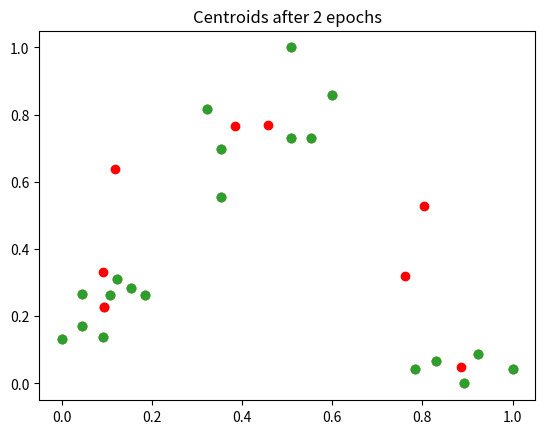

Generate this figure with matplotlib:
# k-means clustering for 2 dimensional datasets
# a step-by-step explanation

import numpy as np
import pandas as pd
import matplotlib.pyplot as plt

arr = np.empty((0,2), dtype=float)
arr = np.append(arr, np.array([[18,113800],[22,215000],[35,400000],[12,110000],[15,136700],
                               [33,580100],[15,203300],[35,498100],[45,521300],[20,232300],
                               [51,607100],[48,520100],[24,200200],[19,199900],[45,704800],
                               [63,50034],[66,66066],[70,20020],[72,79665],[77,50470]]), axis=0)

# print the size of dataset
print(np.shape(arr))

# normalize data for better performance
j = 0
while j < 2:
    minimum = min(arr[:, j])
    maximum = max(arr[:, j])
    for i in range(0,len(arr)):
        arr[i,j] = (arr[i,j]-minimum)/(maximum-minimum)
    j += 1
print(arr)

# specify number of centroids
n = 3
carr = np.empty((0,2), dtype=float)

# initialize centroids
np.random.seed(999)
carr = np.append(carr, np.random.rand(n,2), axis=0)
print(carr)

e = 0
while e < 20:
    # display data and centroids on scatter plot
    plt.scatter(arr[:,0],arr[:,1])
    plt.scatter(carr[:,0],carr[:,1], c='red')
    if e == 0:
        plt.title('Centroids after initialization')
    else:
        plt.title('Centroids after '+str(e)+' epochs')
    plt.show()

    # calculate distance from every observation to each centroid
    dis = np.empty((0,n))
    l = 0
    while l < n:
        for i in range(0,len(arr)):

            # calculate Euclidean distance from each centroid
            dis = np.append (dis, np.array([[i+1,'centroid_'+str(l+1),np.sqrt(pow(arr[i,0]-carr[l,0],2)+pow(arr[i,1]-carr[l,1],2))]]), axis=0)

        l += 1

    # convert results to DataFrame
    df = pd.DataFrame(dis, columns=['inx','centr','calc'])
    df['inx'] = df['inx'].astype(int)
    df['calc'] = df['calc'].astype(float)

    # transpose data
    pivot = pd.pivot_table(df, index='inx', columns = ['centr'], aggfunc=np.sum)

    # drop a multi-level column index and obsolete columns
    pivot.columns = pivot.columns.droplevel(0)
    pivot = pivot.reset_index()
    pivot = pivot.drop(['inx'], axis=1)

    # get the nearest cluster name per observation and append to the original data
    pivot['cluster'] = pivot.idxmin(axis=1)
    pivot = pivot['cluster']
    a = np.array(pivot)
    a = np.reshape(a, (20,1))
    concat = pd.DataFrame(np.concatenate((arr,a),axis=1), columns=['x','y','cluster'])
    concat['x']=concat['x'].astype(float)
    concat['y']=concat['y'].astype(float)
    concat['cluster']=concat['cluster'].str.replace('[^0-9]+', '')

    # get new centroids
    concat_x = concat.groupby('cluster').agg({'x':['mean']})
    concat_y = concat.groupby('cluster').agg({'y':['mean']})
    new_centroids = np.concatenate((concat_x,concat_y),axis=1)

    # cache old centroids
    cache = carr

    # overwrite old centroids
    carr = new_centroids

    # update loop parameter
    e += 1

    # stop loop if centroids no longer change
    if cache[0,0]==carr[0,0]:
        break

    # print the data with assigned clusters
    print(concat)

    # notification
    print('Process finished:\r\n\tIt took ',e,' epochs to get the final centroids')
